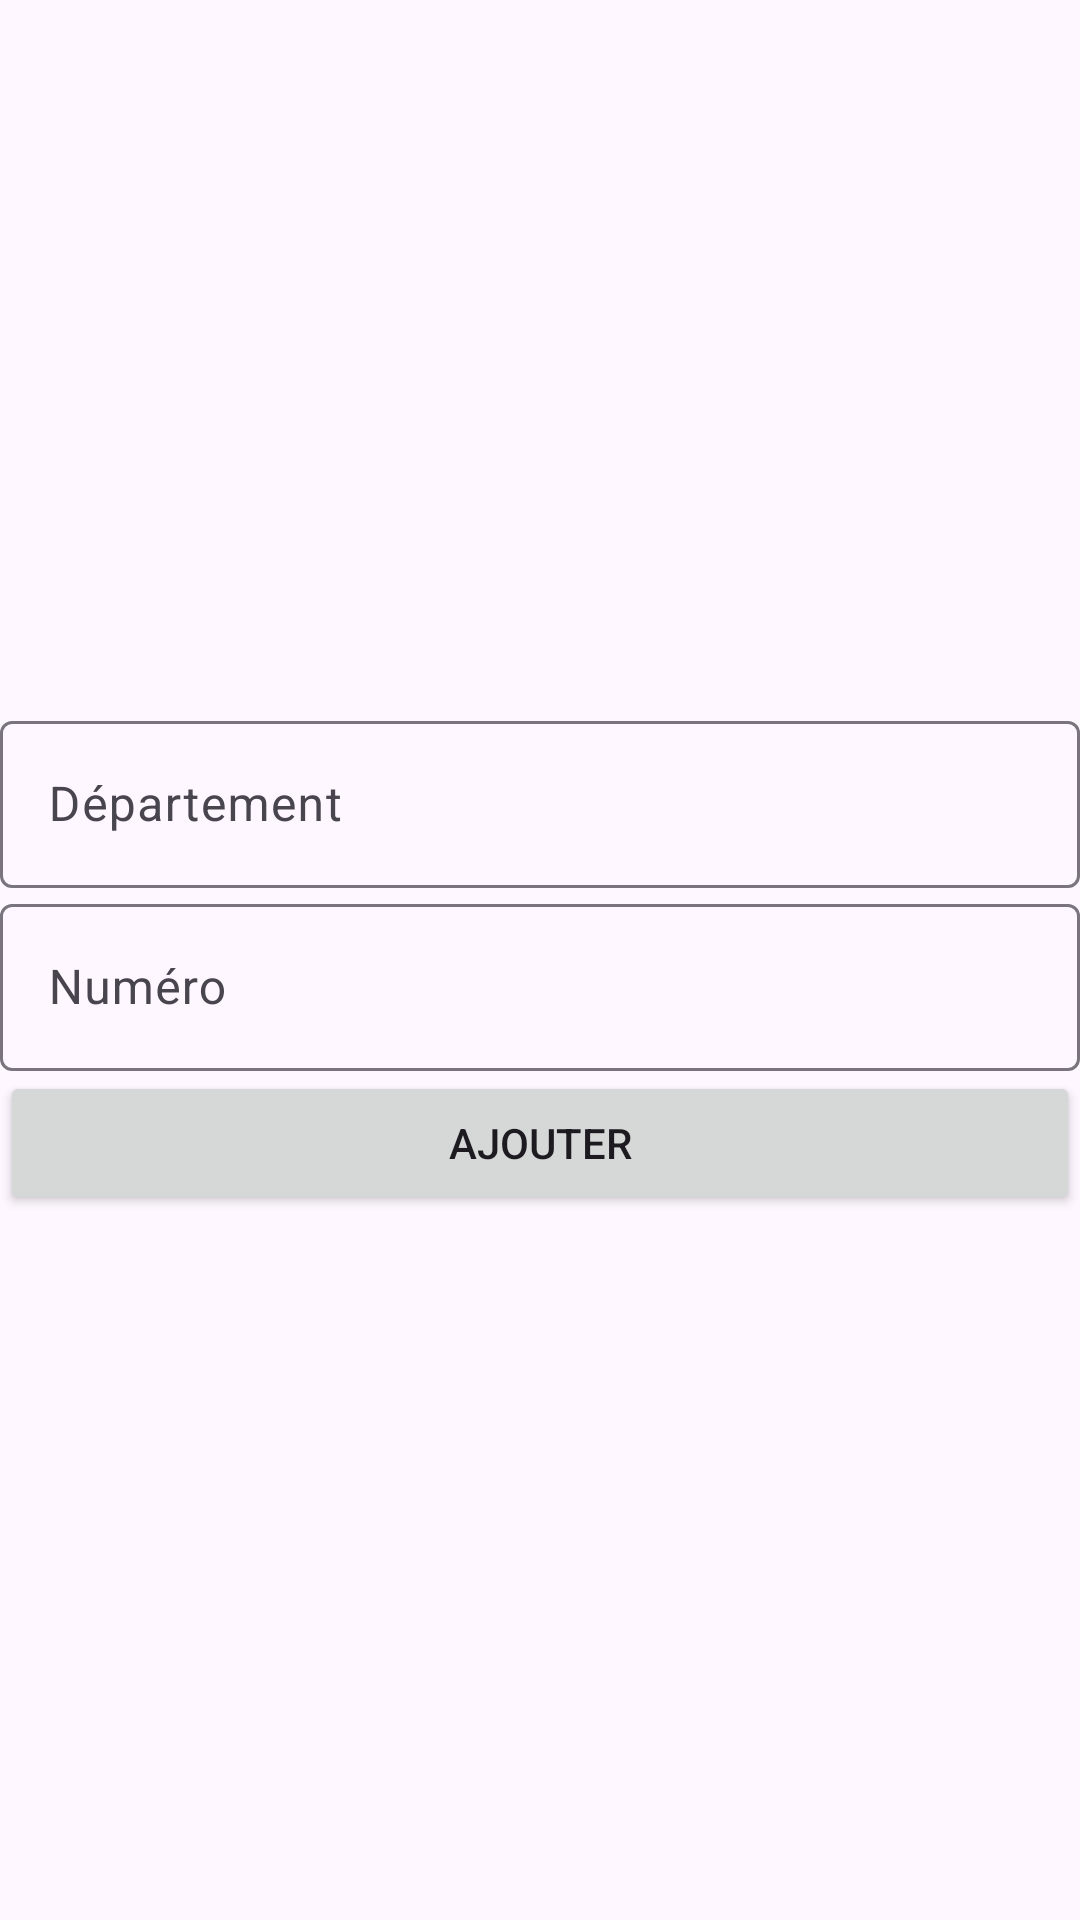

Layout XML and referenced resources for this Android screen:
<!-- AndroidManifest.xml: application theme Theme.Ecole -->
<!-- res/layout/fragment_ajout_cours.xml -->
<?xml version="1.0" encoding="utf-8"?>
<LinearLayout xmlns:android="http://schemas.android.com/apk/res/android"
    xmlns:tools="http://schemas.android.com/tools"
    android:layout_width="match_parent"
    android:layout_height="match_parent"
    android:orientation="vertical"
    android:id="@+id/main"
    android:gravity="center"
    tools:context=".AjoutCoursFragment">

    <com.google.android.material.textfield.TextInputLayout
        android:layout_width="match_parent"
        android:layout_height="wrap_content">
        <com.google.android.material.textfield.TextInputEditText
            android:id="@+id/input_departement"
            android:layout_width="match_parent"
            android:layout_height="wrap_content"
            android:hint="@string/hint_departement"/>
    </com.google.android.material.textfield.TextInputLayout>
    <com.google.android.material.textfield.TextInputLayout
        android:layout_width="match_parent"
        android:layout_height="wrap_content">
        <com.google.android.material.textfield.TextInputEditText
            android:id="@+id/input_numero"
            android:layout_width="match_parent"
            android:layout_height="wrap_content"
            android:hint="@string/hint_numero"/>
    </com.google.android.material.textfield.TextInputLayout>

    <Button
        android:id="@+id/btn_ajouter"
        android:layout_width="match_parent"
        android:layout_height="wrap_content"
        android:text="@string/btn_ajouter"/>
</LinearLayout>
<!-- resources referenced by this layout -->
<resources>
  <string name="btn_ajouter">Ajouter</string>
  <string name="hint_departement">Département</string>
  <string name="hint_numero">Numéro</string>
  <style name="Theme.Ecole" parent="Theme.Material3.DayNight.NoActionBar">
          
          <item name="colorPrimary">@color/purple_500</item>
          <item name="colorOnPrimary">@color/white</item>
          <item name="colorPrimaryContainer">@color/purple_700</item>
          <item name="colorOnPrimaryContainer">@color/white</item>
          
          <item name="colorSecondary">@color/teal_200</item>
          <item name="colorOnSecondary">@color/black</item>
          <item name="colorSecondaryContainer">@color/teal_700</item>
          <item name="colorOnSecondaryContainer">@color/white</item>
          
          <item name="android:statusBarColor">?attr/colorPrimaryContainer</item>
          <item name="android:windowLightStatusBar">false</item>
      </style>
  <color name="purple_500">#FF6200EE</color>
  <color name="white">#FFFFFFFF</color>
  <color name="purple_700">#FF3700B3</color>
  <color name="teal_200">#FF03DAC5</color>
  <color name="black">#FF000000</color>
  <color name="teal_700">#FF018786</color>
</resources>
